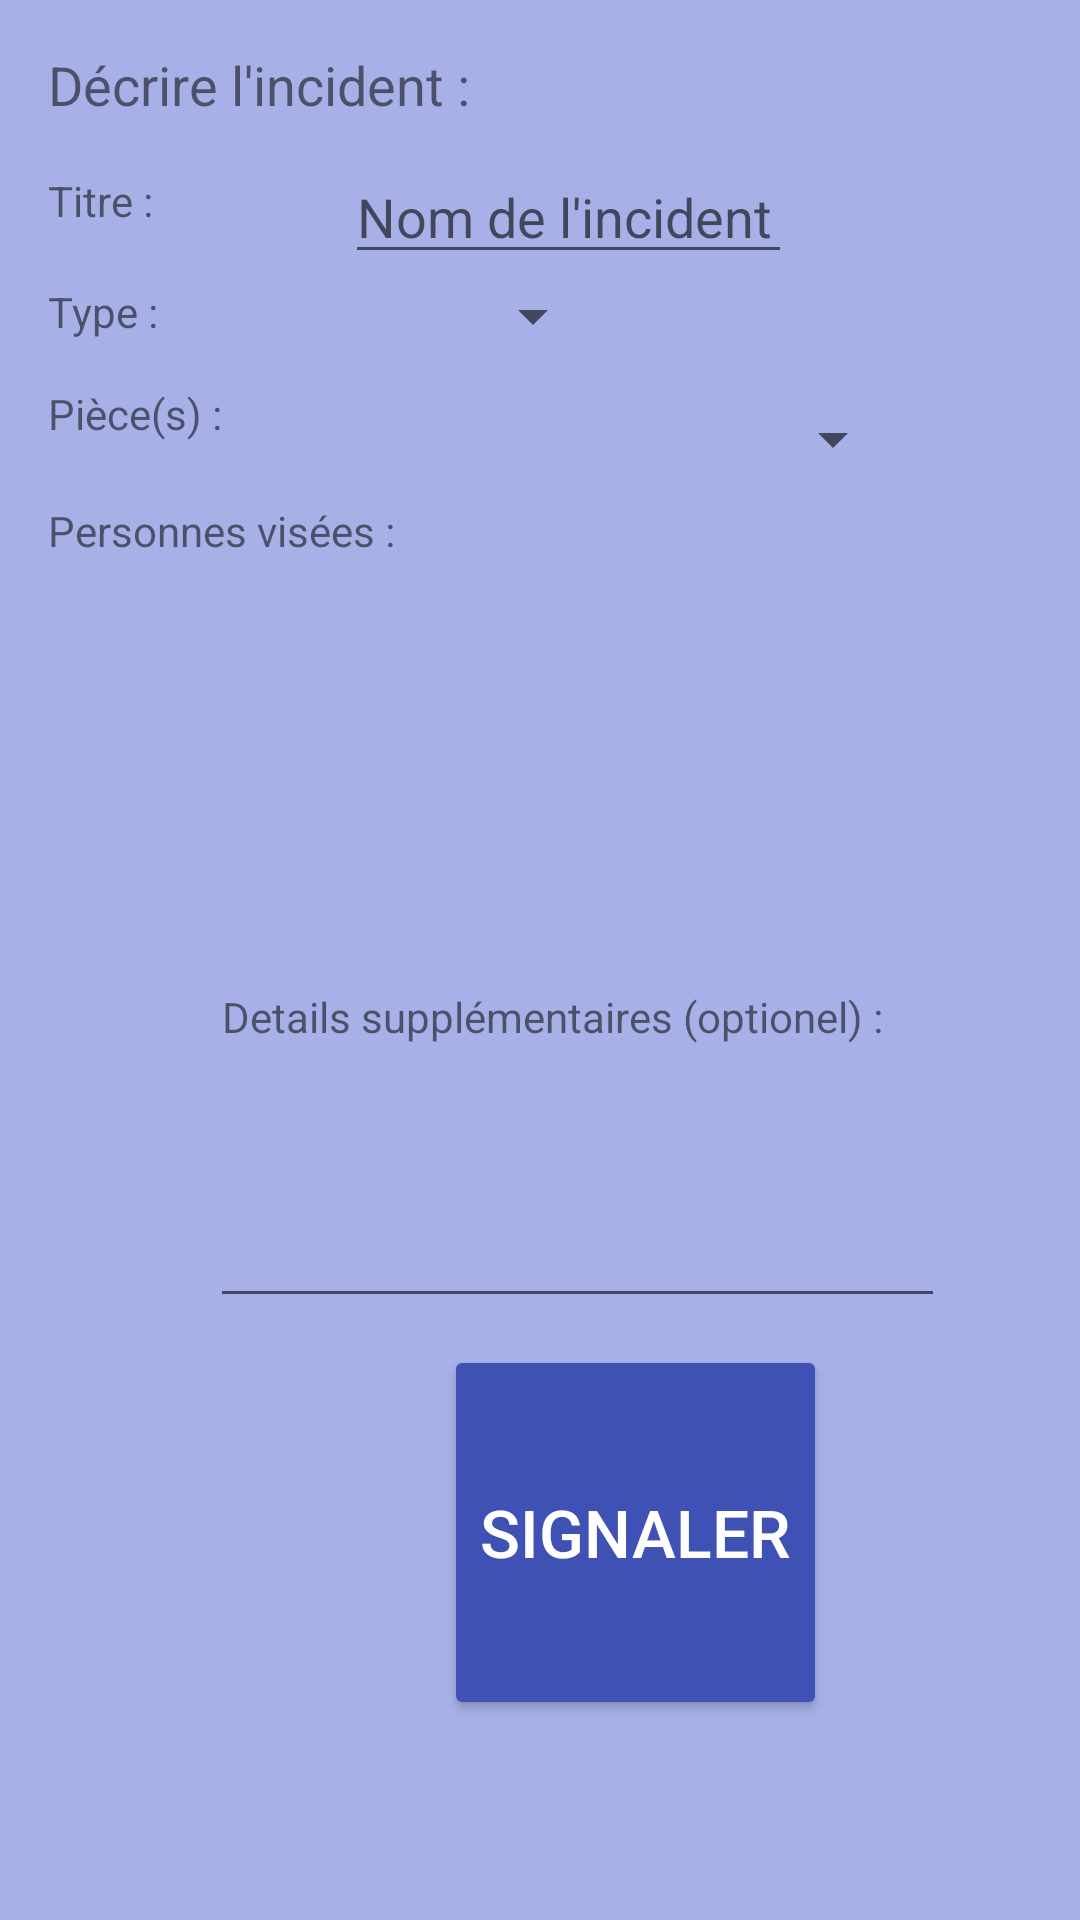

Write the Android layout XML for this screen, with the resource values it uses.
<!-- AndroidManifest.xml: application theme AppTheme -->
<!-- res/layout/normal_report.xml -->
<?xml version="1.0" encoding="utf-8"?>
<android.support.constraint.ConstraintLayout
    xmlns:android="http://schemas.android.com/apk/res/android"
    xmlns:app="http://schemas.android.com/apk/res-auto"
    xmlns:tools="http://schemas.android.com/tools"
    android:layout_width="match_parent"
    android:layout_height="match_parent">

    <TextView
        android:id="@+id/textView4"
        android:layout_width="wrap_content"
        android:layout_height="wrap_content"
        android:layout_marginStart="16dp"
        android:layout_marginTop="16dp"
        android:text="Décrire l'incident :"
        android:textSize="18sp"
        app:layout_constraintStart_toStartOf="parent"
        app:layout_constraintTop_toTopOf="parent" />

    <TextView
        android:id="@+id/textView5"
        android:layout_width="wrap_content"
        android:layout_height="wrap_content"
        android:layout_marginStart="16dp"
        android:layout_marginTop="17dp"
        android:text="Titre :"
        app:layout_constraintStart_toStartOf="parent"
        app:layout_constraintTop_toBottomOf="@+id/textView4" />

    <TextView
        android:id="@+id/textView6"
        android:layout_width="wrap_content"
        android:layout_height="wrap_content"
        android:layout_marginStart="16dp"
        android:layout_marginTop="18dp"
        android:text="Type :"
        app:layout_constraintStart_toStartOf="parent"
        app:layout_constraintTop_toBottomOf="@+id/textView5" />

    <TextView
        android:id="@+id/textView7"
        android:layout_width="wrap_content"
        android:layout_height="wrap_content"
        android:layout_marginStart="16dp"
        android:layout_marginTop="15dp"
        android:text="Pièce(s) :"
        app:layout_constraintStart_toStartOf="parent"
        app:layout_constraintTop_toBottomOf="@+id/textView6" />

    <TextView
        android:id="@+id/textView8"
        android:layout_width="wrap_content"
        android:layout_height="wrap_content"
        android:layout_marginStart="16dp"
        android:layout_marginTop="20dp"
        android:text="Personnes visées :"
        app:layout_constraintStart_toStartOf="parent"
        app:layout_constraintTop_toBottomOf="@+id/textView7" />

    <Spinner
        android:id="@+id/spinner4"
        android:layout_width="wrap_content"
        android:layout_height="wrap_content"
        android:layout_marginStart="101dp"
        android:layout_marginTop="2dp"
        app:layout_constraintStart_toEndOf="@+id/textView6"
        app:layout_constraintTop_toBottomOf="@+id/editText2" />

    <ListView
        android:layout_width="382dp"
        android:layout_height="117dp"
        android:layout_marginTop="18dp"
        android:id="@+id/litViewNormalListUsers"
        app:layout_constraintStart_toStartOf="parent"
        app:layout_constraintTop_toBottomOf="@+id/textView8" />

    <EditText
        android:id="@+id/editText"
        android:layout_width="245dp"
        android:layout_height="77dp"
        android:layout_marginStart="70dp"
        android:layout_marginTop="14dp"
        android:ems="10"
        android:inputType="textPersonName"
        app:layout_constraintStart_toStartOf="parent"
        app:layout_constraintTop_toBottomOf="@+id/textView9" />

    <TextView
        android:id="@+id/textView9"
        android:layout_width="wrap_content"
        android:layout_height="wrap_content"
        android:layout_marginStart="74dp"
        android:layout_marginTop="143dp"
        android:text="Details supplémentaires (optionel) :"
        app:layout_constraintStart_toStartOf="parent"
        app:layout_constraintTop_toBottomOf="@+id/textView8" />

    <EditText
        android:id="@+id/editText2"
        android:layout_width="149dp"
        android:layout_height="39dp"
        android:layout_marginStart="64dp"
        android:layout_marginTop="12dp"
        android:ems="10"
        android:inputType="textPersonName"
        android:hint="Nom de l'incident"
        app:layout_constraintStart_toEndOf="@+id/textView5"
        app:layout_constraintTop_toBottomOf="@+id/textView4" />

    <Spinner
        android:id="@+id/editText3"
        android:layout_width="162dp"
        android:layout_height="38dp"
        android:layout_marginStart="8dp"
        android:layout_marginTop="10dp"
        android:ems="10"
        android:inputType="textPersonName"
        android:hint="Pièce concernée"
        app:layout_constraintStart_toEndOf="@+id/textView8"
        app:layout_constraintTop_toBottomOf="@+id/spinner4" />

    <Button
        android:id="@+id/button5"
        style="@android:style/Widget.Material.Button"
        android:backgroundTint="@color/colorPrimary"
        android:textColor="@android:color/background_light"
        android:textSize="22sp"
        android:layout_width="wrap_content"
        android:layout_height="125dp"
        android:layout_marginStart="148dp"
        android:layout_marginTop="9dp"
        android:text="Signaler"
        app:layout_constraintStart_toStartOf="parent"
        app:layout_constraintTop_toBottomOf="@+id/editText"
        android:onClick="onClickSignalize"/>
</android.support.constraint.ConstraintLayout>
<!-- resources referenced by this layout -->
<resources>
  <color name="colorPrimary">#3f51b5</color>
  <style name="AppTheme" parent="Theme.AppCompat.Light.DarkActionBar">
          
          <item name="colorPrimary">@color/colorPrimary</item>
          <item name="colorPrimaryDark">@color/colorPrimaryDark</item>
          <item name="colorAccent">@color/colorAccent</item>
          <item name="android:windowBackground">@color/colorBackground</item>
          <item name="android:colorBackground">@color/colorBackground</item>
          <item name="android:listViewStyle">@color/colorBackground</item>
      </style>
  <color name="colorPrimaryDark">#303F9F</color>
  <color name="colorAccent">#101043</color>
  <color name="colorBackground">#a7b1e7</color>
</resources>
